Image classification data set "dataset_crops_conjuntiva" (profjohnrivera/Proyecto_Deteccion_Conjuntiva_v1 on GitHub). Class labels (2): anemia, normal.

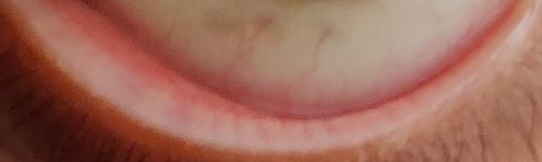
Label: normal

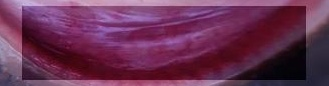
Label: anemia

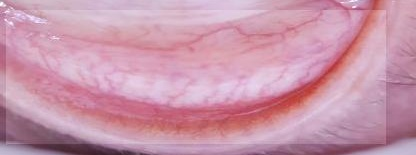
Label: anemia

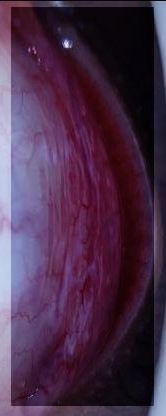
Label: anemia

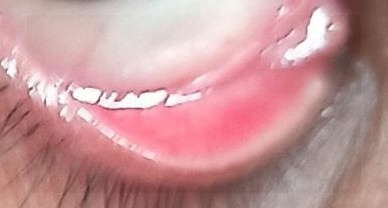
Label: normal

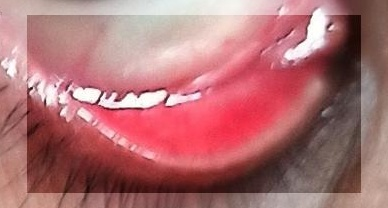
Label: normal
